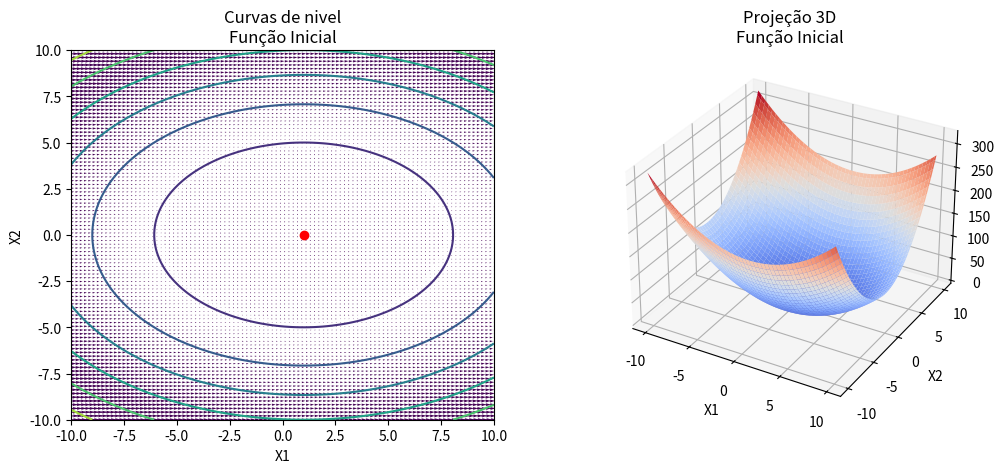
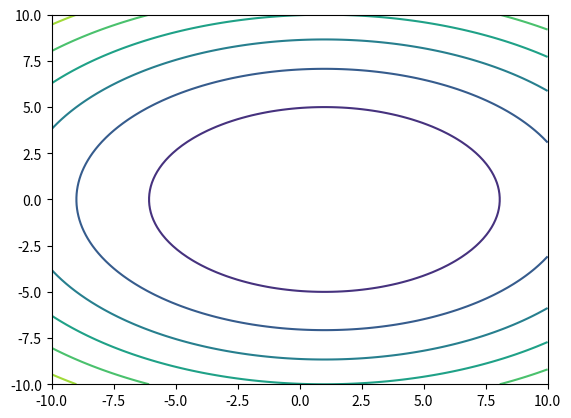

Write the Python code that produced these figures, in order. (Note: this script raises an exception after producing the figures.)
import matplotlib.pyplot as plt
import numpy as np

def dk (grad, x1, x2):
    return (grad/np.sqrt(pow(x1, 2) + pow(x2, 2)) * -1)

def grad(x1, x2):  
    gx1 = 2*x1 - 2
    gx2 = 4*x2
    
    return [gx1, gx2]

#função: min f(x1, x2) = (x1 - 1)² + 2x2²
def fun_x(x1, x2):
    return ((x1 - 1) ** 2) + (2 * (x2**2))



#x1, x1 = -10 < x1, x2 < 10
x1 = np.linspace(-10, 10, num = 100)
x2 = np.linspace(-10, 10, num = 100)

x1, x2 = np.meshgrid(x1, x2)

#pt 1
#plotar a função principal em curvas de nivel

fig = plt.figure(figsize = plt.figaspect(.4))

ax = fig.add_subplot(1, 2, 1)

ax.contour(x1, x2, fun_x(x1, x2))
ax.set_xlabel('X1')
ax.set_ylabel('X2')
ax.plot(1, 0, "ro")
ax.set_title('Curvas de nivel\nFunção Inicial')
ax.quiver(x1, x2, fun_x(x1, x2), 10, 10)

#EXTRA: função inicial em visualização 3D

ax = fig.add_subplot(1, 2, 2, projection = '3d')

ax.set_xlabel('X1')
ax.set_ylabel('X2')
surf = ax.plot_surface(x1, x2, fun_x(x1, x2), cmap='coolwarm')
ax.set_title('Projeção 3D\nFunção Inicial')



plt.show()


#pt 1
#plotar a função principal
fig, ax = plt.subplots()

ax.contour(x1, x2, fun_x(x1, x2))
plt.plot(x2k, y2k, 'o-', color='red', label='Descida do Gradiente')
ax.set_xlabel('X1')
ax.set_ylabel('X2')
ax.plot(1, 0, "ro")
ax.set_title('Curvas de nivel\nFunção Inicial')
plt.legend()
plt.show()